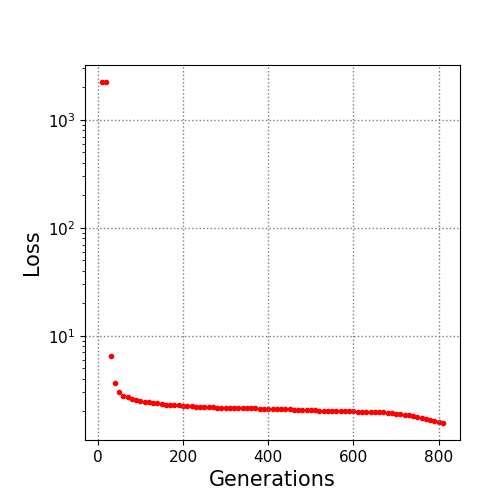

The file beside this chart, header and first rows:
10.0, 2239.323034
20.0, 2238
30.0, 6.442
40.0, 3.672
50.0, 3.024
60.0, 2.77
70.0, 2.68
80.0, 2.592
90.0, 2.532
100.0, 2.487
110.0, 2.456
120.0, 2.441
130.0, 2.405
140.0, 2.356
150.0, 2.32
160.0, 2.293
170.0, 2.29
180.0, 2.276
190.0, 2.258
200.0, 2.246
210.0, 2.236
220.0, 2.227
230.0, 2.207
240.0, 2.2
250.0, 2.194
260.0, 2.18
270.0, 2.176
280.0, 2.163
290.0, 2.16
300.0, 2.151
310.0, 2.147
320.0, 2.139
330.0, 2.136
340.0, 2.132
350.0, 2.128
360.0, 2.123
370.0, 2.12
380.0, 2.117
390.0, 2.113
400.0, 2.111
410.0, 2.105
420.0, 2.099
430.0, 2.087
440.0, 2.081
450.0, 2.075
460.0, 2.069
470.0, 2.066
480.0, 2.06
490.0, 2.055
500.0, 2.043
510.0, 2.037
520.0, 2.028
530.0, 2.019
540.0, 2.014
550.0, 2.009
560.0, 2.004
570.0, 2.001
580.0, 1.995
590.0, 1.992
600.0, 1.989
610.0, 1.986
... 20 more rows
